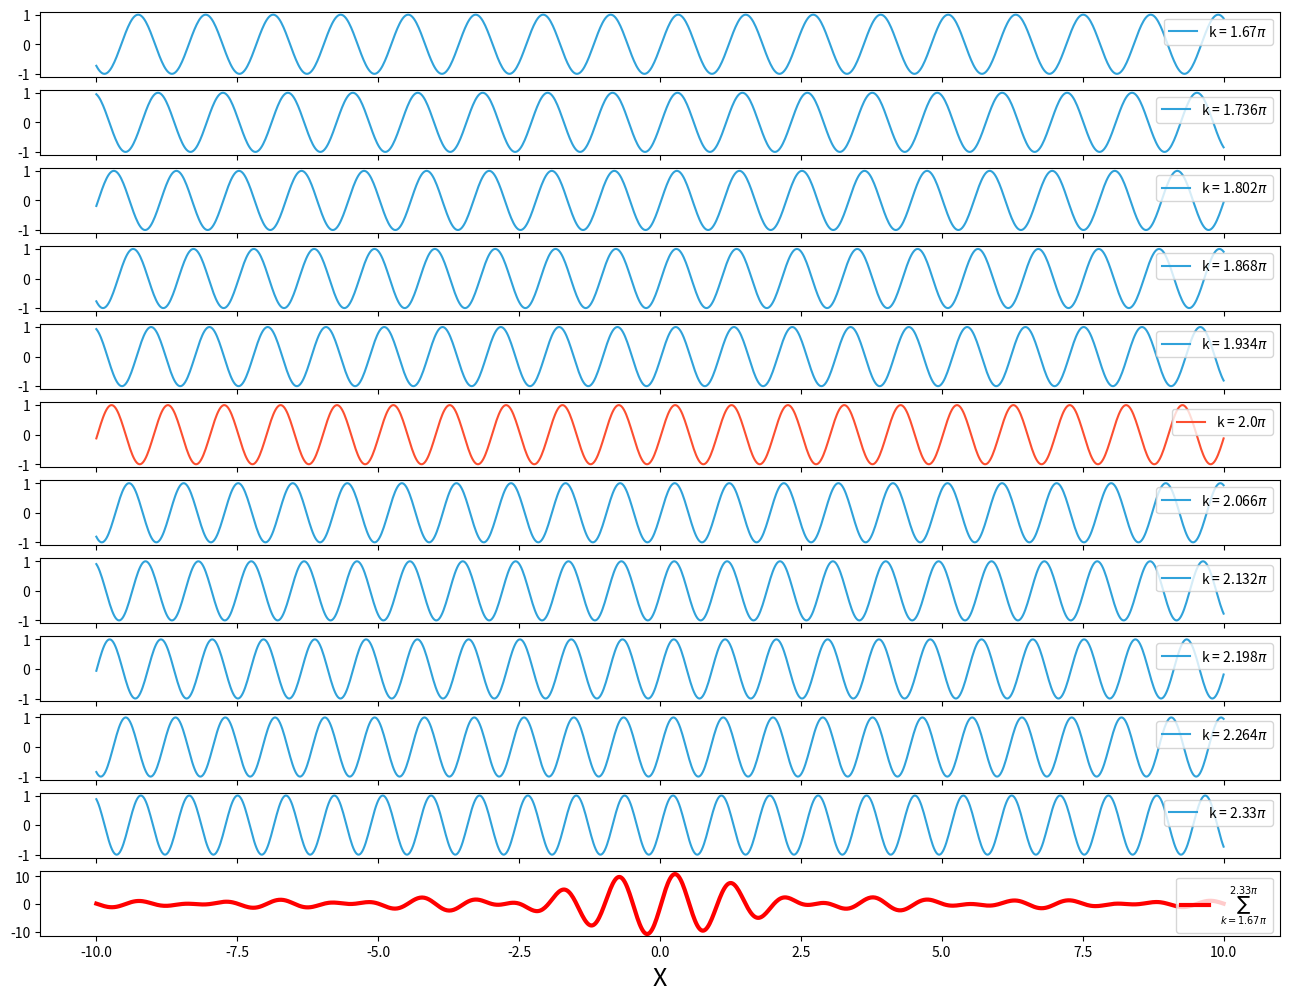

The script that saved this image: (Note: this script raises an exception after producing the figure.)
# -*- coding: utf-8 -*-
"""
Created on Wed Mar 10 00:25:30 2021

[redacted]
"""

#The goal of this script is to show phase velocity and group velocity formulas:
import numpy as np
import matplotlib.pyplot as plt
from matplotlib.animation import FuncAnimation


knum=11 #number of k values to used to form wave packet
waveL=1 #Wavelength of a wave that will be part of a wave packet alongside its k-neighbors. We will call this the median wave.
k=2*np.pi/waveL #k-vector of the median wave
dk=0.33*k #uncertainty in k. Wave packet will be generated by summing over k values in range k-0.5dk to k+0.5dk
karray=np.linspace(k-dk/2,k+dk/2,knum) #array of k values for waves that will be summed to form the wave packet
freq=1 #frequency of the median wave in cycles/sec

ck=2*np.pi*freq/karray #phase velocity of all the waves that will be summed to form the wave packet
#Here,choosing all waves to have same frequency, zero dispersion case

x=np.linspace(-10,10,1001) #Generating discreete x-points with a pitch of 0.01
times=np.linspace(0,4/freq,401) #plotting for a period of 4 cycles of the median wave
yData=np.zeros((len(times),knum+1,1001)) # Clearly, the three axes of this data array are (time, k, Y)
#each row in y will have y-data for one wavelength (or k). 
#The last row will have the y-data for the wavepacket

for ti in range(len(times)):
    for ki in range(len(karray)):
        t,kw,cw=times[ti],karray[ki],ck[ki]
        yData[ti,ki,:]=np.cos(kw*x-cw*kw*t)
yData[:,-1,:]=yData.sum(axis=1)


fig,ax=plt.subplots(knum+1,1,sharex=True,figsize=(16,12))
lines=[]
for a in range(len(karray)):
    if karray[a]==k:
        line,= ax[a].plot(x,yData[0,a,:],label='k = '+str(round(karray[a]/np.pi,3))+r'$\pi$',linewidth=1.5,color='#fc4f30')
    else:
        line,=ax[a].plot(x,yData[0,a,:],label='k = '+str(round(karray[a]/np.pi,3))+r'$\pi$',linewidth=1.5,color= '#30a2da')
    
    lines.append(line)
    ax[a].legend(loc='upper right')

wpln,=ax[knum].plot(x,yData[0,-1,:],label=r'$\sum_{k=1.67\pi}^{2.33\pi}$', color='r',linewidth=3)
lines.append(wpln)

ax[knum].legend(loc='upper right')
ax[knum].set_xlabel('X',fontsize=18)

#creating a figure object and knum+1 axes objects. The last one will be the wave packet.


def update(ti):
    print(ti)
    for a in range(len(karray)):
        lines[a].set_data(x,yData[ti,a,:])
    lines[knum].set_data(x,yData[ti,-1,:])
    
ani=FuncAnimation(fig,update,frames=range(len(times)),interval=0,blit=False,repeat=False)
ani.save('Zero_dispersion.mp4', fps=1/times[1], dpi=120) #Frame per second controls speed, dpi controls the quality 

plt.show()


    
    
    